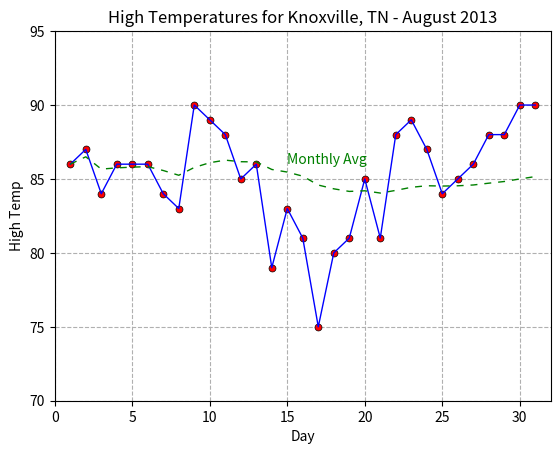

This figure's Python source:
# August 2013 High Temps for Knoxville,TN
# Hwk 1 for COSC 370
#
'''
Homework 1: Using Matplotlib to Graph Temperature Data
[redacted]
[redacted]
Description: Calculates running avg for each day and prints table in a loop.
Plot is plotted using matplotlib to match example output image provided.
'''
from numpy import arange
import matplotlib.pyplot as plt
xData = arange(1,32)    # Ranges for x and y axes must match
tData = [86,87,84,86,86,86,84,83,90,89,88,85,86,79,83,81, \
         75,80,81,85,81,88,89,87,84,85,86,88,88,90,90]
avg = [86.]  # First value for montly avg high temp is just Day 1 temp

## 1) CALCULATE A RUNNING MONTHLY AVERAGE AND PRINT IT OUT IN A TABLE
##    IT DOES NOT MATTER HOW THE TABLE IS FORMATTED
tSum = 0.0
avg = []

for i, t in enumerate(tData):
    tSum += t
    avg.append(tSum / (i+1))
    print('|','%.2d' % (i+1), '|', '%.2f' % avg[i], '|')

## 2) CREATE A GRAPH FOR THE DATA USING MATPLOTLIB
##	- PLOT RED POINTS WITH BLUE LINE FOR ORIGINAL DATA
##	- SHOW CHANGE IN AVERAGE HIGH WITH GREEN DASHED LINE
##	- SET DISPLAY RANGES FOR X AND Y AXES
##		- X SHOULD RANGE FROM 0 TO 32
##		- Y SHOULD RANGE FROM 70 TO 95
##	- ENABLE GRID DISPLAY
##	- LABEL AXES AND SET TITLE
##	- USE MATPLOTLIB.PYPLOT.TEXT() TO LABEL THE MONTHLY AVERAGE LINE
plt.title("High Temperatures for Knoxville, TN - August 2013")
plt.xlabel("Day")
plt.ylabel("High Temp")
plt.text(15.0, 86.0, 'Monthly Avg', color='green')
plt.grid(linestyle='--')
plt.ylim((70,95))
plt.xlim((0,32))
plt.plot(xData, tData, 'ro', markeredgecolor='black', ms=5.0, markeredgewidth=0.5)
plt.plot(xData, tData, '-b', lw=1.0)
plt.plot(xData, avg, 'g--', lw=1.0, dashes=(5,5))
plt.show()

